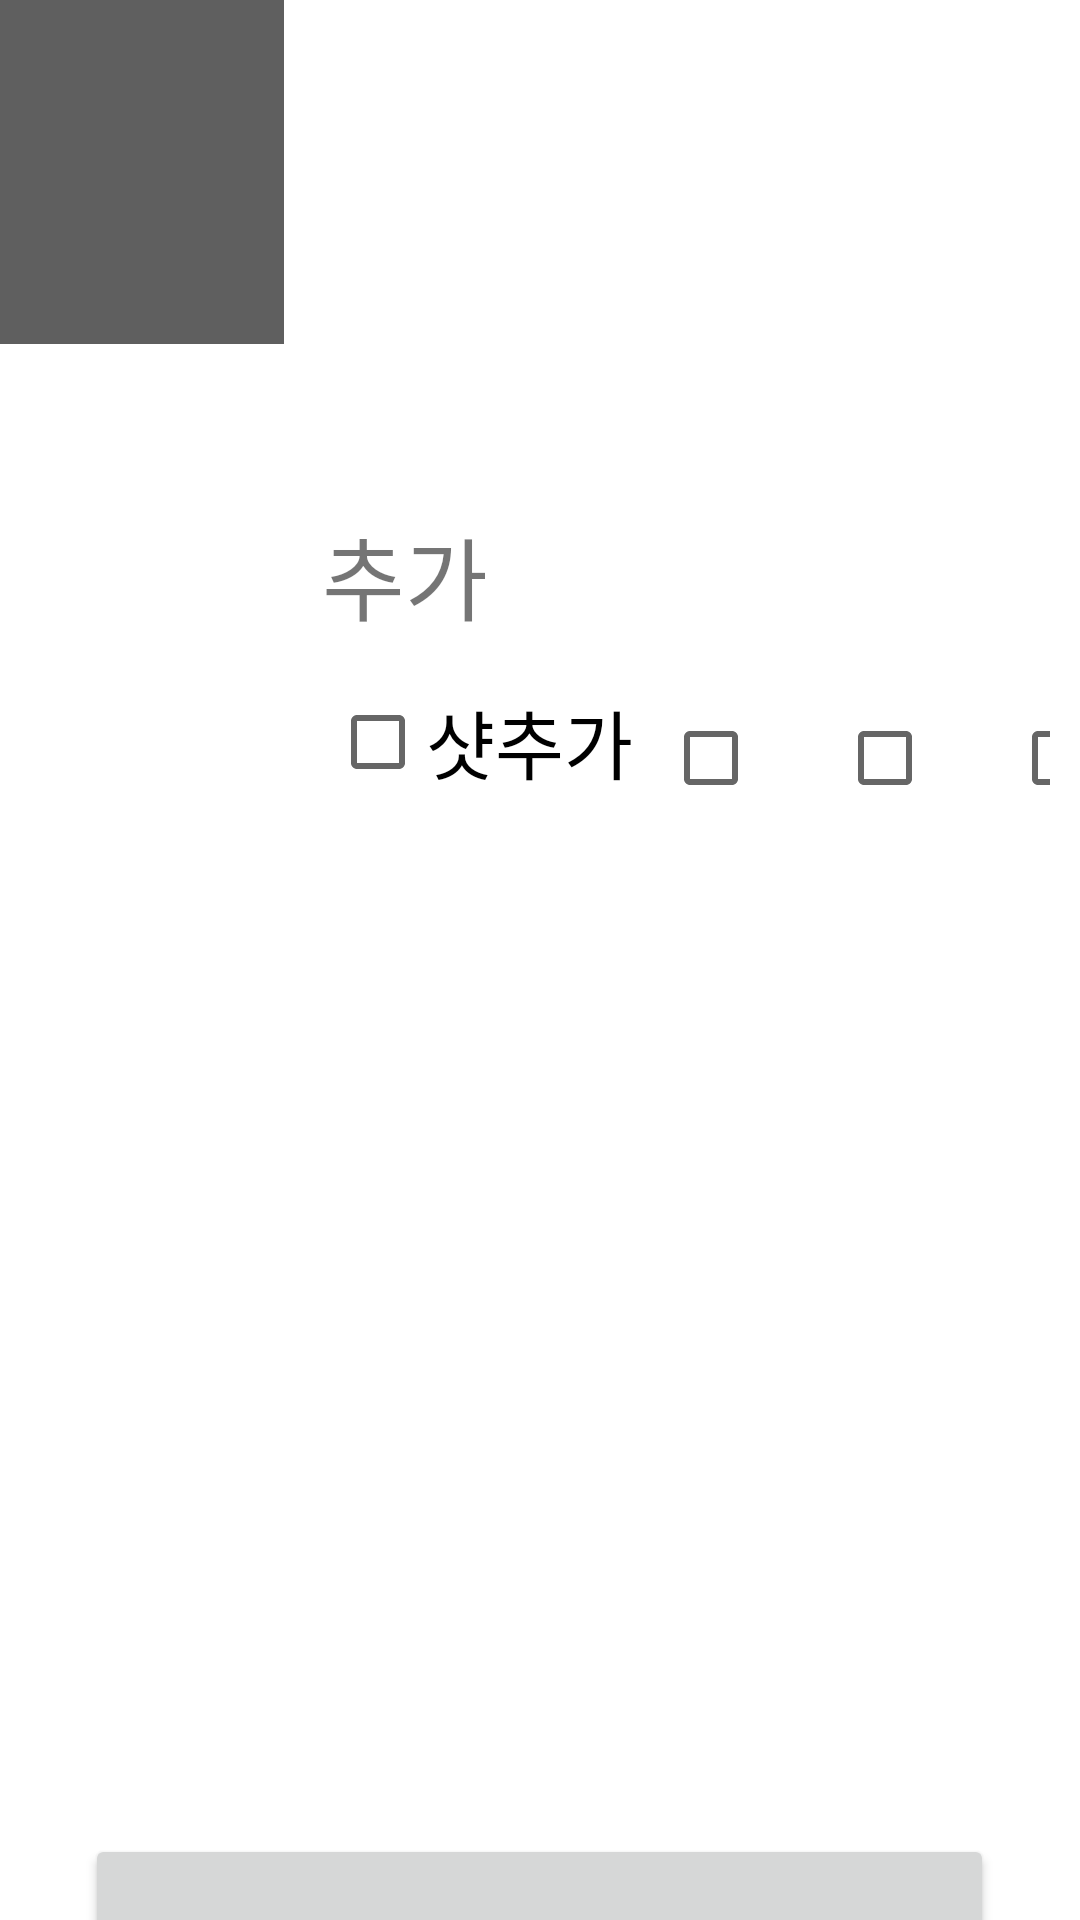

Reconstruct the res/layout file that produces this screen, plus the resources it refers to.
<!-- AndroidManifest.xml: application theme Theme.Rkey -->
<!-- res/layout/activity_ff_menudetail.xml -->
<?xml version="1.0" encoding="utf-8"?>
<LinearLayout xmlns:android="http://schemas.android.com/apk/res/android"
    xmlns:app="http://schemas.android.com/apk/res-auto"
    xmlns:tools="http://schemas.android.com/tools"
    android:layout_width="match_parent"
    android:layout_height="match_parent"
    android:orientation="vertical"
    android:gravity="center"
    tools:context=".Cafe_menudetail">

    
    <LinearLayout
        android:layout_width="611dp"
        android:layout_height="wrap_content"
        android:layout_margin="30dp"
        android:layout_marginLeft="100dp"
        android:orientation="horizontal">

        <ImageView
            android:id="@+id/div_menu"
            android:layout_width="215dp"
            android:layout_height="281dp"
            android:layout_margin="5dp"
            android:background="#5f5f5f" />

        <LinearLayout
            android:layout_width="match_parent"
            android:layout_height="wrap_content"
            android:orientation="vertical">

            <TextView
                android:id="@+id/dtv_name"
                android:layout_width="wrap_content"
                android:layout_height="wrap_content"
                android:layout_marginTop="30dp"
                android:layout_marginLeft="30dp"
                android:text="메뉴 이름"
                android:textSize="40sp" />

            <TextView
                android:id="@+id/dtv_price"
                android:layout_width="wrap_content"
                android:layout_height="wrap_content"
                android:layout_marginTop="10dp"
                android:layout_marginLeft="30dp"
                android:text="0000원"
                android:textSize="30sp" />
        </LinearLayout>
    </LinearLayout>

    <LinearLayout
        android:layout_width="match_parent"
        android:layout_height="wrap_content"
        android:orientation="vertical"
        android:layout_marginTop="20dp">


        
        <LinearLayout
            android:layout_width="match_parent"
            android:layout_height="wrap_content"
            android:layout_marginLeft="100dp"
            android:layout_marginBottom="30dp"
            android:orientation="vertical">

            <TextView
                android:layout_width="wrap_content"
                android:layout_height="wrap_content"
                android:text=" 추가"
                android:textSize="30sp"/>

            
            <LinearLayout
                android:layout_width="wrap_content"
                android:layout_height="wrap_content"
                android:orientation="horizontal"
                android:layout_margin="5dp">
                <CheckBox
                    android:layout_width="wrap_content"
                    android:layout_height="wrap_content"
                    android:textSize="25sp"
                    android:text="샷추가"
                    android:layout_margin="5dp"/>
                <CheckBox
                    android:layout_width="wrap_content"
                    android:layout_height="wrap_content"
                    android:layout_margin="5dp"/>
                <CheckBox
                    android:layout_width="wrap_content"
                    android:layout_height="wrap_content"
                    android:layout_margin="5dp"/>
                <CheckBox
                    android:layout_width="wrap_content"
                    android:layout_height="wrap_content"
                    android:layout_margin="5dp"/>
            </LinearLayout>

        </LinearLayout>

    </LinearLayout>
        <Button
            android:id="@+id/btn_put"
            android:layout_width="303dp"
            android:layout_height="80dp"
            android:layout_gravity="center"
            android:layout_marginTop="300dp"
            android:text="주문 담기"
            android:textSize="25sp" />


    <ImageView
        android:id="@+id/finger2"
        android:layout_width="100dp"
        android:layout_height="100dp"
        android:layout_marginTop="50dp"
        android:src="@drawable/finger2" />

</LinearLayout>
<!-- resources referenced by this layout -->
<resources>
  <!-- drawable finger2: png bitmap (drawable, 39528 bytes) -->
  <style name="Theme.Rkey" parent="Theme.MaterialComponents.DayNight.DarkActionBar">
          
          <item name="colorPrimary">@color/purple_500</item>
          <item name="colorPrimaryVariant">@color/purple_700</item>
          <item name="colorOnPrimary">@color/white</item>
          
          <item name="colorSecondary">@color/teal_200</item>
          <item name="colorSecondaryVariant">@color/teal_700</item>
          <item name="colorOnSecondary">@color/black</item>
          
          <item name="android:statusBarColor">?attr/colorPrimaryVariant</item>
          
      </style>
  <!-- not gathered from this repository: default colours our renderer supplied (Android Studio template values) -->
  <color name="purple_500">#FF6200EE</color>
  <color name="purple_700">#FF3700B3</color>
  <color name="teal_200">#FF03DAC5</color>
  <color name="teal_700">#FF018786</color>
  <color name="black">#FF000000</color>
  <color name="white">#FFFFFFFF</color>
</resources>
